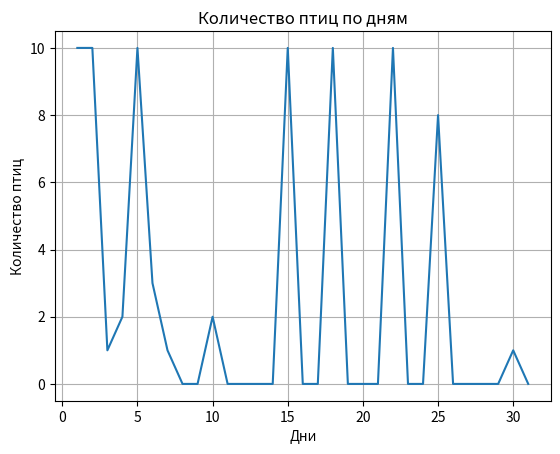
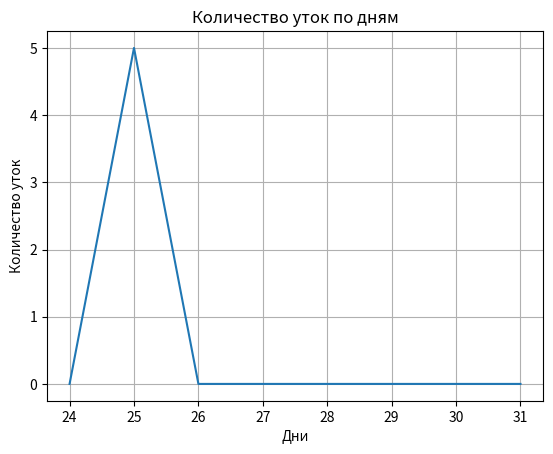

Write Python code to recreate these figures, in order.
# Аналитика перелетных птиц за границу

data = {
    1: [("утка", 5), ("лебедь", 5)],
    2: [("утка", 5), ("лебедь", 5)],
    3: [("гусь", 1)],
    4: [("орел", 2)],
    5: [("голубь", 6), ("лебедь", 4)],
    6: [("ласточка", 3)],
    7: [("гусь", 1)],
    10: [("орел", 2)],
    15: [("голубь", 6), ("лебедь", 4)],
    18: [("утка", 5), ("лебедь", 5)],
    22: [("утка", 5), ("лебедь", 5)],
    25: [("ласточка", 3), ("утка", 5)],
    30: [("гусь", 1)]
}

filled_data = {day: data.get(day, []) for day in range(1, 32)}
print(filled_data)

import matplotlib.pyplot as plt

# total_birds_per_day = [
    
# ]

# for day in filled_data:
#     item_as_list_of_birds = filled_data[day]
#     count_per_day = 0
#     for birds in item_as_list_of_birds:
#         count_per_day += birds[1]
    
#     print(count_per_day)
#     total_birds_per_day.append(count_per_day)

total_birds_per_day = [
    sum(count for bird, count in filled_data[day])
    for day in filled_data
]

total_ducks_last_week = [
    sum(count for bird, count in filled_data[day] if bird == "утка")
    for day in range(24, 32)
]

print("Количество уток за последнюю неделю:", total_ducks_last_week)

plt.figure()
plt.plot(range(1, 32), total_birds_per_day)
plt.title("Количество птиц по дням")
plt.xlabel("Дни")
plt.ylabel("Количество птиц")
plt.grid()

plt.figure()
plt.plot(range(24, 32), total_ducks_last_week)
plt.title("Количество уток по дням")
plt.xlabel("Дни")
plt.ylabel("Количество уток")
plt.grid()

plt.show()
